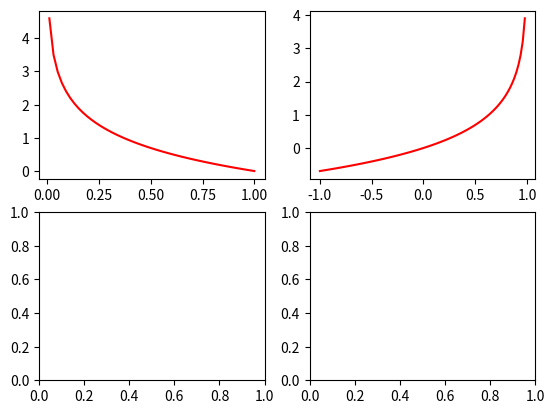

Recreate this plot in Python.
import matplotlib.pyplot as plt
import numpy as np  
import math

def sigmoid(x): 
    return 1 / (1 + np.exp(-x))

def negative_log(x):
    return np.log(x) * -1

def one_minus_negative_log(x):
    return np.log(1-x) * -1

x = np.linspace(-50, 50, 10)  
f = list(map(sigmoid, x))

x = np.linspace(-1, 1, 100, endpoint=True)
# y = np.sqrt(-x**2. + 0.6)

# plt.plot(x, y)
# plt.plot(x, -y)

fig, ax = plt.subplots(2, 2)
# ax.plot(x, list(map(sigmoid, x)), 'r')
ax[0, 0].plot(x, list(map(negative_log, x)), 'r')
ax[0, 1].plot(x, list(map(one_minus_negative_log, x)), 'r')

plt.show()
